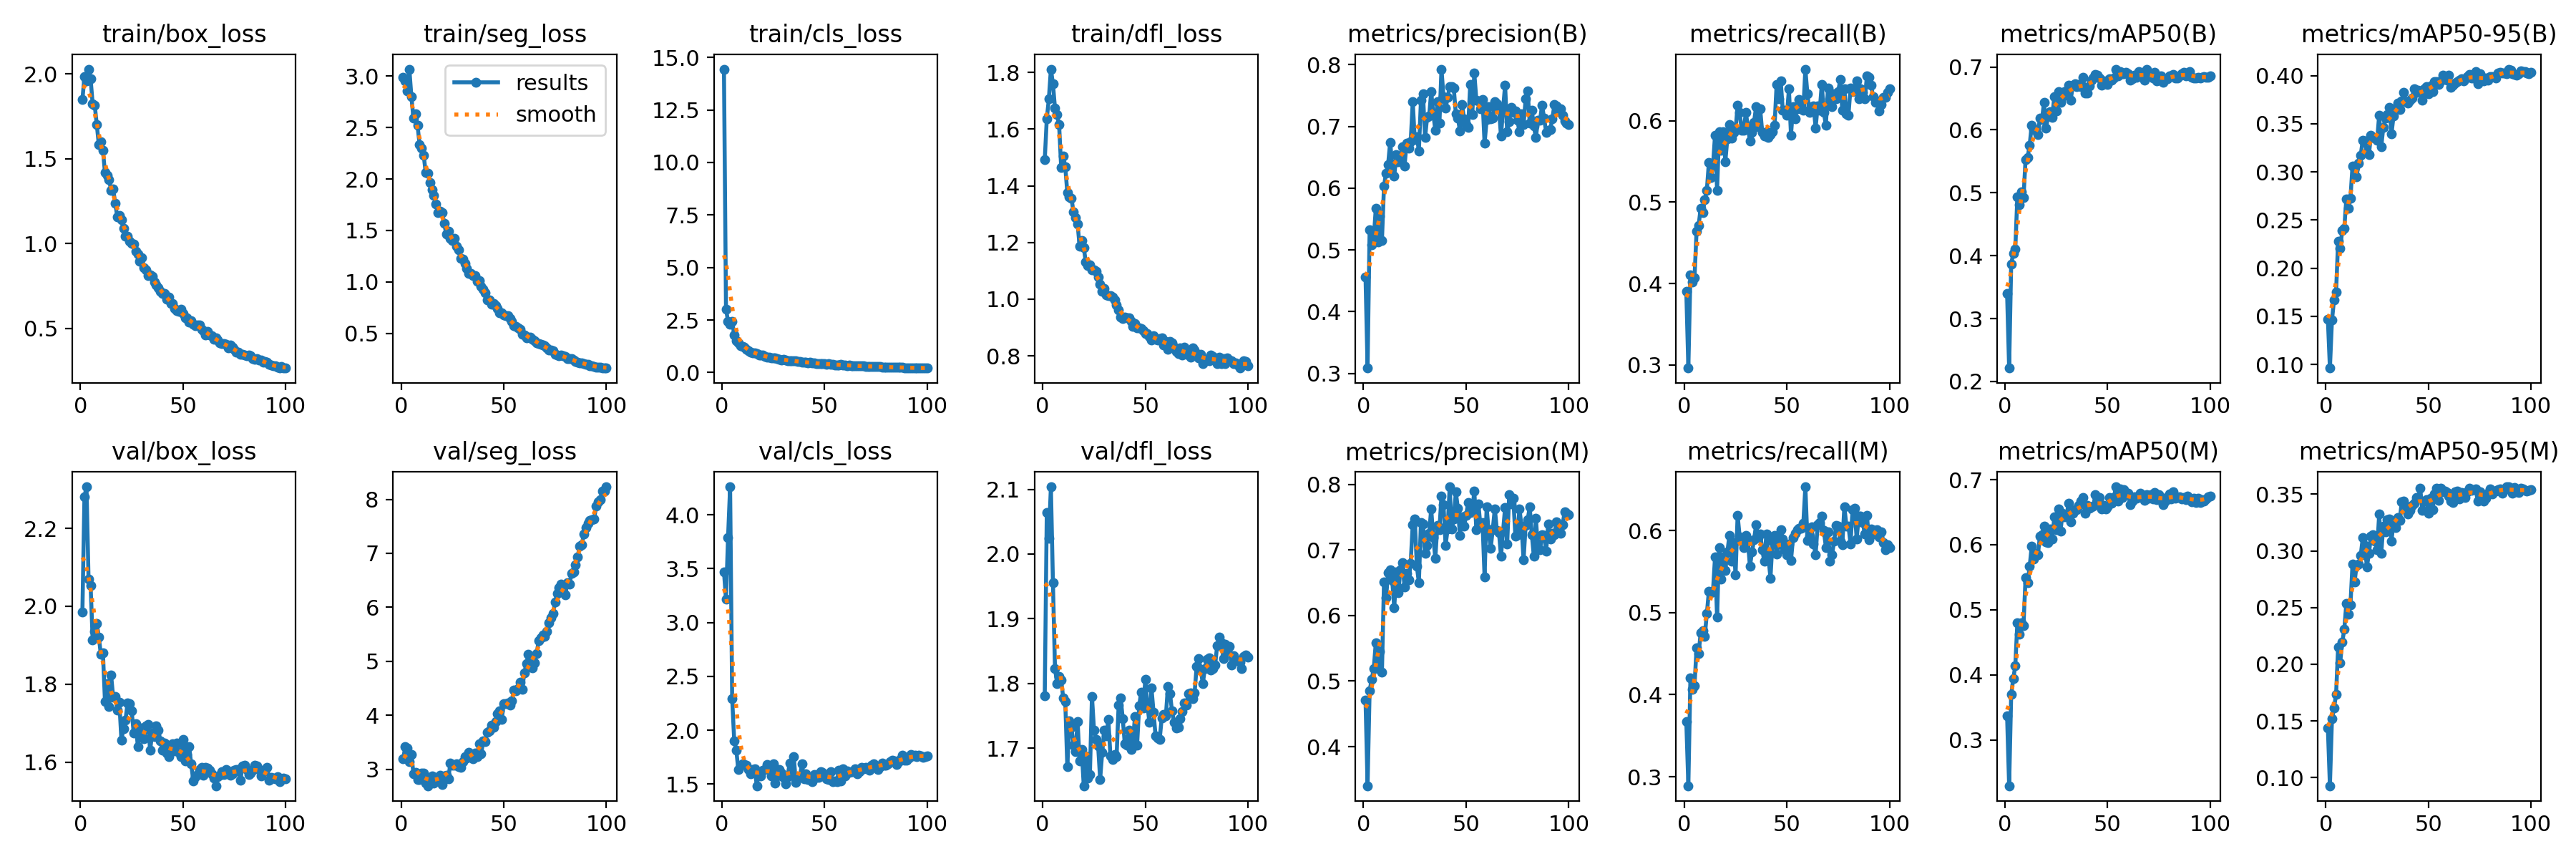

Source data for this figure (header and first rows):
epoch, time, train/box_loss, train/seg_loss, train/cls_loss, train/dfl_loss, metrics/precision(B), metrics/recall(B), metrics/mAP50(B), metrics/mAP50-95(B), metrics/precision(M), metrics/recall(M), metrics/mAP50(M), metrics/mAP50-95(M), val/box_loss, val/seg_loss, val/cls_loss, val/dfl_loss, lr/pg0, lr/pg1, lr/pg2
1, 172.9, 1.847, 2.987, 14.45, 1.491, 0.4562, 0.3902, 0.3403, 0.1469, 0.4714, 0.367, 0.3374, 0.1437, 1.985, 3.195, 3.473, 1.781, 0.0006633, 0.0006633, 0.0006633
2, 304, 1.982, 2.952, 3.025, 1.637, 0.3086, 0.2962, 0.2213, 0.09619, 0.3403, 0.289, 0.2298, 0.09274, 2.281, 3.412, 3.214, 2.064, 0.001317, 0.001317, 0.001317
3, 425.9, 1.957, 2.853, 2.437, 1.706, 0.5328, 0.4104, 0.3866, 0.1458, 0.4851, 0.4205, 0.3699, 0.1516, 2.306, 3.386, 3.792, 2.024, 0.001957, 0.001957, 0.001957
4, 566.7, 2.028, 3.067, 2.316, 1.812, 0.5085, 0.4017, 0.4033, 0.1671, 0.5029, 0.4061, 0.3942, 0.1612, 2.069, 3.145, 4.261, 2.104, 0.001941, 0.001941, 0.001941
5, 704.1, 1.969, 2.803, 2.443, 1.76, 0.5176, 0.4075, 0.4103, 0.1753, 0.5187, 0.4111, 0.414, 0.1733, 2.053, 3.271, 2.293, 1.955, 0.001921, 0.001921, 0.001921
6, 843.6, 1.824, 2.588, 1.795, 1.673, 0.5671, 0.4639, 0.4938, 0.228, 0.5583, 0.4567, 0.48, 0.2151, 1.914, 2.92, 1.903, 1.823, 0.001901, 0.001901, 0.001901
7, 980.8, 1.816, 2.631, 1.508, 1.651, 0.5131, 0.4711, 0.4808, 0.2206, 0.5193, 0.4496, 0.462, 0.2014, 1.936, 2.935, 1.817, 1.8, 0.001881, 0.001881, 0.001881
8, 1119, 1.702, 2.52, 1.409, 1.616, 0.5545, 0.4928, 0.502, 0.2389, 0.5454, 0.4754, 0.4806, 0.2195, 1.955, 2.811, 1.631, 1.811, 0.001861, 0.001861, 0.001861
9, 1255, 1.583, 2.337, 1.28, 1.466, 0.5151, 0.487, 0.4922, 0.2416, 0.5137, 0.4778, 0.4762, 0.2306, 1.921, 2.81, 1.673, 1.806, 0.001842, 0.001842, 0.001842
10, 1394, 1.599, 2.299, 1.231, 1.506, 0.6032, 0.5029, 0.5528, 0.2717, 0.6512, 0.4711, 0.549, 0.2537, 1.876, 2.926, 1.688, 1.778, 0.001822, 0.001822, 0.001822
11, 1530, 1.549, 2.229, 1.212, 1.467, 0.6246, 0.5145, 0.5563, 0.2618, 0.627, 0.4985, 0.5413, 0.2442, 1.881, 2.924, 1.679, 1.772, 0.001802, 0.001802, 0.001802
12, 1668, 1.417, 2.06, 1.091, 1.376, 0.6384, 0.5485, 0.5757, 0.2726, 0.6651, 0.526, 0.5666, 0.2523, 1.756, 2.741, 1.673, 1.671, 0.001782, 0.001782, 0.001782
13, 1805, 1.4, 2.058, 1.034, 1.36, 0.6744, 0.5298, 0.6079, 0.3057, 0.6697, 0.5246, 0.5978, 0.288, 1.801, 2.693, 1.633, 1.743, 0.001762, 0.001762, 0.001762
14, 1945, 1.378, 1.968, 0.9707, 1.357, 0.6382, 0.5448, 0.6002, 0.3048, 0.6537, 0.526, 0.5778, 0.2724, 1.743, 2.816, 1.595, 1.732, 0.001743, 0.001743, 0.001743
15, 2083, 1.312, 1.895, 0.9391, 1.309, 0.6197, 0.5824, 0.6, 0.295, 0.612, 0.5679, 0.5872, 0.2873, 1.823, 2.871, 1.636, 1.705, 0.001723, 0.001723, 0.001723
16, 2221, 1.32, 1.842, 0.9506, 1.288, 0.6544, 0.5144, 0.5925, 0.3091, 0.6665, 0.4942, 0.5841, 0.2883, 1.767, 2.739, 1.641, 1.695, 0.001703, 0.001703, 0.001703
17, 2360, 1.238, 1.754, 0.8976, 1.266, 0.6431, 0.5867, 0.619, 0.3174, 0.6352, 0.5795, 0.6136, 0.296, 1.769, 2.779, 1.484, 1.741, 0.001683, 0.001683, 0.001683
18, 2497, 1.158, 1.671, 0.8255, 1.186, 0.6442, 0.5636, 0.6164, 0.3329, 0.6703, 0.5405, 0.6157, 0.3115, 1.733, 2.812, 1.608, 1.681, 0.001663, 0.001663, 0.001663
19, 2635, 1.167, 1.69, 0.8443, 1.207, 0.6667, 0.5867, 0.6436, 0.3318, 0.6809, 0.5679, 0.6291, 0.3049, 1.755, 2.89, 1.574, 1.698, 0.001644, 0.001644, 0.001644
20, 2773, 1.139, 1.676, 0.8253, 1.182, 0.6357, 0.5496, 0.6028, 0.3205, 0.6437, 0.551, 0.6044, 0.2858, 1.657, 2.718, 1.627, 1.642, 0.001624, 0.001624, 0.001624
21, 2910, 1.088, 1.569, 0.7536, 1.131, 0.673, 0.578, 0.6223, 0.3182, 0.6645, 0.5737, 0.6037, 0.2976, 1.686, 2.878, 1.633, 1.689, 0.001604, 0.001604, 0.001604
22, 3047, 1.046, 1.462, 0.7288, 1.119, 0.6645, 0.5954, 0.6288, 0.3381, 0.6544, 0.5939, 0.6238, 0.3129, 1.708, 2.892, 1.683, 1.654, 0.001584, 0.001584, 0.001584
23, 3185, 1.045, 1.495, 0.7226, 1.12, 0.6749, 0.5789, 0.6197, 0.3359, 0.6802, 0.5625, 0.6086, 0.3139, 1.752, 2.825, 1.651, 1.659, 0.001564, 0.001564, 0.001564
24, 3321, 1.015, 1.424, 0.7043, 1.104, 0.7398, 0.5853, 0.6531, 0.3352, 0.7391, 0.5853, 0.6427, 0.3087, 1.749, 3.116, 1.574, 1.78, 0.001545, 0.001545, 0.001545
25, 3418, 1.003, 1.399, 0.694, 1.103, 0.6789, 0.5881, 0.6297, 0.3328, 0.7479, 0.5462, 0.6227, 0.3011, 1.732, 3.076, 1.689, 1.728, 0.001525, 0.001525, 0.001525
26, 3536, 0.9988, 1.424, 0.7047, 1.097, 0.6838, 0.6187, 0.6605, 0.359, 0.6753, 0.6185, 0.6554, 0.3324, 1.675, 3.078, 1.507, 1.713, 0.001505, 0.001505, 0.001505
27, 3676, 0.9552, 1.345, 0.6801, 1.077, 0.6608, 0.6098, 0.6435, 0.326, 0.6503, 0.5925, 0.6207, 0.2978, 1.7, 3.097, 1.572, 1.704, 0.001485, 0.001485, 0.001485
28, 3815, 0.9383, 1.312, 0.6459, 1.053, 0.7424, 0.5881, 0.653, 0.346, 0.7424, 0.5881, 0.6479, 0.3218, 1.641, 3.043, 1.637, 1.652, 0.001465, 0.001465, 0.001465
29, 3950, 0.8966, 1.231, 0.6039, 1.026, 0.7529, 0.5881, 0.6609, 0.356, 0.7397, 0.5795, 0.6424, 0.3168, 1.683, 3.038, 1.604, 1.694, 0.001446, 0.001446, 0.001446
30, 4088, 0.9151, 1.219, 0.6147, 1.039, 0.6817, 0.6098, 0.6596, 0.3592, 0.6947, 0.5939, 0.6463, 0.3273, 1.688, 3.14, 1.561, 1.727, 0.001426, 0.001426, 0.001426
31, 4225, 0.8599, 1.179, 0.5896, 1.016, 0.7144, 0.5928, 0.6716, 0.3668, 0.7074, 0.587, 0.6636, 0.3282, 1.66, 3.234, 1.505, 1.719, 0.001406, 0.001406, 0.001406
32, 4364, 0.846, 1.129, 0.5684, 1.012, 0.7167, 0.5751, 0.6474, 0.3396, 0.7258, 0.5564, 0.6347, 0.3086, 1.693, 3.212, 1.569, 1.744, 0.001386, 0.001386, 0.001386
33, 4498, 0.813, 1.082, 0.5667, 1.012, 0.7565, 0.5853, 0.6707, 0.3581, 0.7628, 0.5737, 0.648, 0.3261, 1.697, 3.314, 1.692, 1.688, 0.001366, 0.001366, 0.001366
34, 4637, 0.8168, 1.082, 0.5569, 1.007, 0.721, 0.5983, 0.6731, 0.3666, 0.7193, 0.5887, 0.6535, 0.3208, 1.631, 3.278, 1.581, 1.683, 0.001347, 0.001347, 0.001347
35, 4773, 0.8077, 1.064, 0.562, 0.9973, 0.6942, 0.617, 0.6683, 0.3712, 0.6874, 0.607, 0.6535, 0.3294, 1.675, 3.188, 1.755, 1.69, 0.001327, 0.001327, 0.001327
36, 4912, 0.7749, 1.064, 0.5527, 0.9805, 0.7399, 0.5925, 0.6722, 0.3646, 0.7372, 0.591, 0.6601, 0.3266, 1.665, 3.297, 1.518, 1.687, 0.001307, 0.001307, 0.001307
37, 5048, 0.7571, 1.006, 0.5326, 0.9628, 0.7049, 0.6142, 0.6689, 0.3737, 0.7308, 0.5954, 0.6665, 0.3436, 1.693, 3.239, 1.569, 1.767, 0.001287, 0.001287, 0.001287
38, 5188, 0.739, 1.015, 0.5214, 0.9375, 0.7929, 0.5853, 0.6841, 0.3825, 0.7828, 0.5766, 0.6721, 0.3438, 1.681, 3.473, 1.57, 1.778, 0.001267, 0.001267, 0.001267
39, 5322, 0.7205, 0.9567, 0.5058, 0.9306, 0.7482, 0.5809, 0.6587, 0.3732, 0.7689, 0.5621, 0.6483, 0.3394, 1.656, 3.283, 1.685, 1.746, 0.001248, 0.001248, 0.001248
40, 5611, 0.7067, 0.9302, 0.4963, 0.9365, 0.7296, 0.5867, 0.6589, 0.3715, 0.7073, 0.5954, 0.6605, 0.3327, 1.63, 3.529, 1.545, 1.707, 0.001228, 0.001228, 0.001228
41, 5800, 0.7055, 0.8936, 0.4958, 0.9342, 0.7467, 0.5794, 0.6695, 0.3745, 0.732, 0.5679, 0.6562, 0.336, 1.65, 3.517, 1.593, 1.705, 0.001208, 0.001208, 0.001208
42, 5938, 0.6737, 0.8262, 0.4728, 0.9341, 0.7649, 0.583, 0.6791, 0.3766, 0.7965, 0.5419, 0.6581, 0.3404, 1.624, 3.683, 1.539, 1.728, 0.001188, 0.001188, 0.001188
43, 6075, 0.6845, 0.8275, 0.4772, 0.9211, 0.7649, 0.5867, 0.6825, 0.3863, 0.7317, 0.587, 0.6593, 0.3421, 1.614, 3.707, 1.548, 1.698, 0.001168, 0.001168, 0.001168
44, 6213, 0.6465, 0.7859, 0.4496, 0.9031, 0.7619, 0.5939, 0.6879, 0.3829, 0.7479, 0.5939, 0.6768, 0.3473, 1.631, 3.819, 1.518, 1.714, 0.001149, 0.001149, 0.001149
45, 6350, 0.6493, 0.7882, 0.4515, 0.913, 0.7204, 0.6445, 0.6864, 0.3846, 0.7885, 0.5712, 0.6656, 0.3467, 1.647, 3.782, 1.587, 1.749, 0.001129, 0.001129, 0.001129
46, 6488, 0.6194, 0.7676, 0.44, 0.8989, 0.714, 0.6272, 0.6824, 0.3839, 0.7636, 0.5836, 0.6728, 0.355, 1.629, 3.879, 1.558, 1.705, 0.001109, 0.001109, 0.001109
47, 6626, 0.6049, 0.7386, 0.4371, 0.8996, 0.6928, 0.6487, 0.6713, 0.3746, 0.7228, 0.6012, 0.6549, 0.3357, 1.649, 4.024, 1.563, 1.765, 0.001089, 0.001089, 0.001089
48, 6763, 0.5995, 0.7033, 0.4275, 0.8968, 0.7353, 0.6127, 0.6778, 0.3863, 0.7511, 0.5896, 0.6607, 0.3439, 1.625, 4.086, 1.616, 1.787, 0.001069, 0.001069, 0.001069
49, 6900, 0.6121, 0.698, 0.4263, 0.8896, 0.7126, 0.6127, 0.6768, 0.3889, 0.7362, 0.5767, 0.6553, 0.3455, 1.615, 3.927, 1.605, 1.763, 0.00105, 0.00105, 0.00105
50, 7037, 0.5899, 0.6793, 0.4128, 0.8777, 0.7034, 0.6065, 0.6721, 0.3809, 0.7529, 0.5708, 0.6585, 0.3331, 1.658, 4.217, 1.579, 1.806, 0.00103, 0.00103, 0.00103
51, 7173, 0.5624, 0.6708, 0.4001, 0.8775, 0.6982, 0.6387, 0.6814, 0.3896, 0.7723, 0.5833, 0.6724, 0.3466, 1.604, 4.21, 1.547, 1.767, 0.00101, 0.00101, 0.00101
52, 7311, 0.565, 0.6703, 0.4089, 0.8689, 0.7681, 0.5824, 0.6786, 0.3831, 0.7577, 0.5636, 0.6638, 0.3362, 1.62, 4.229, 1.542, 1.74, 0.0009902, 0.0009902, 0.0009902
53, 7447, 0.5359, 0.6411, 0.3859, 0.8554, 0.7197, 0.617, 0.6825, 0.3934, 0.7594, 0.591, 0.6722, 0.3504, 1.639, 4.188, 1.615, 1.793, 0.0009704, 0.0009704, 0.0009704
54, 7585, 0.5446, 0.6156, 0.3902, 0.8721, 0.7862, 0.6026, 0.6966, 0.394, 0.7902, 0.5968, 0.689, 0.3553, 1.596, 4.269, 1.521, 1.756, 0.0009506, 0.0009506, 0.0009506
55, 7722, 0.5241, 0.5731, 0.3737, 0.8574, 0.7429, 0.6142, 0.6861, 0.3908, 0.731, 0.6008, 0.6668, 0.3443, 1.553, 4.47, 1.531, 1.719, 0.0009308, 0.0009308, 0.0009308
56, 7859, 0.5173, 0.5681, 0.368, 0.857, 0.7408, 0.6257, 0.6929, 0.3945, 0.7707, 0.6022, 0.6853, 0.3555, 1.563, 4.447, 1.522, 1.716, 0.000911, 0.000911, 0.000911
57, 7996, 0.5221, 0.5511, 0.3715, 0.8614, 0.7292, 0.6186, 0.6895, 0.4006, 0.736, 0.6026, 0.6729, 0.352, 1.568, 4.497, 1.628, 1.714, 0.0008912, 0.0008912, 0.0008912
58, 8134, 0.5217, 0.5408, 0.3742, 0.8624, 0.7442, 0.6127, 0.689, 0.3979, 0.7423, 0.6084, 0.6848, 0.3527, 1.582, 4.616, 1.531, 1.747, 0.0008714, 0.0008714, 0.0008714
59, 8273, 0.4956, 0.4937, 0.3567, 0.8374, 0.6725, 0.6633, 0.692, 0.3953, 0.6588, 0.6532, 0.6775, 0.3517, 1.586, 4.473, 1.642, 1.752, 0.0008516, 0.0008516, 0.0008516
60, 8410, 0.4892, 0.4852, 0.3548, 0.8497, 0.7107, 0.633, 0.6898, 0.4001, 0.7663, 0.5881, 0.6789, 0.3484, 1.567, 4.785, 1.573, 1.75, 0.0008318, 0.0008318, 0.0008318
... 40 more rows
